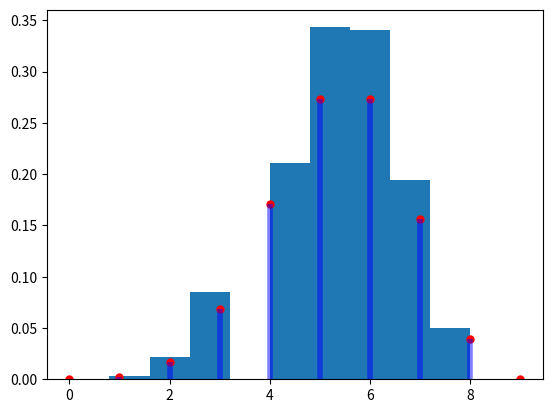
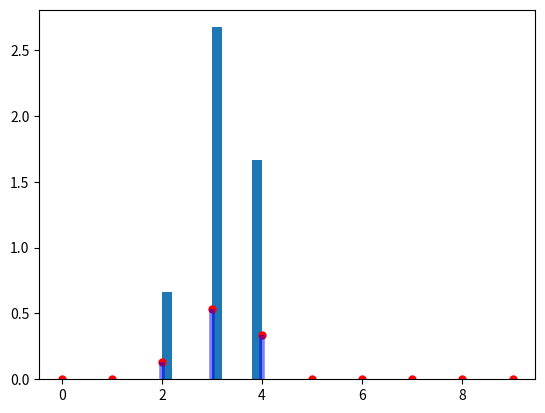
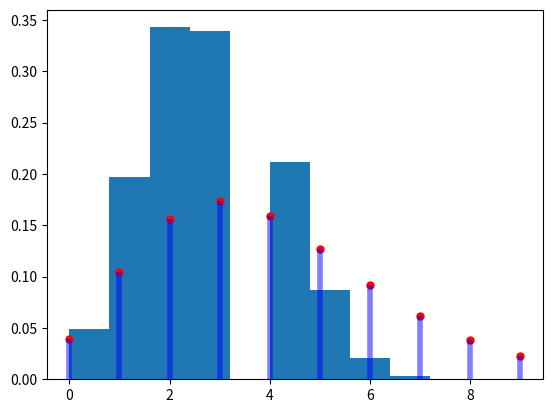

The script that saved these images, in order:
import random
import statistics

from matplotlib import pyplot as plt

Bin_list = []
Hypergeom_list = []
NegBin_list = []
max_iter = 100000
negbin_r_list = []

for iteration in range(max_iter):

    # Bin(8, 2/3)
    n = 8
    p = 2/3
    successes = 0
    for k in range(n):
        uniform_number = random.random()
        if uniform_number <= p:
            successes += 1
    Bin_list.append(successes)

    # Hypergeom
    N = 10
    n = 8
    s = 4   # successes in population
    successes = 0
    for k in range(n):
        uniform_number = random.random()
        if uniform_number <= s/N:
            successes += 1
            s -= 1
        N -= 1
    Hypergeom_list.append(successes)

    # NegBin(5,1/3)
    n = 8
    p = 1/3
    failures = 0
    success_counter = 0
    while True:
        uniform_number = random.random()
        if uniform_number <= p:
            failures += 1
        else:
            success_counter += 1
        if success_counter >= n-failures:
            break
    NegBin_list.append(failures)
    negbin_r_list.append(success_counter)

#plt.plot(Bin_list, 'r-')
#plt.plot(Hypergeom_list, 'b-')
#plt.plot(NegBin_list, 'g-')
#plt.ylabel("No. of successful (failing in case of NegBin) draws")
#plt.xlabel("Iteration")
#plt.show()

## HIstograms
import numpy as np
from scipy import stats

fig, ax = plt.subplots(1, 1)
x = np.arange(0,10, step=1)

plt.hist(Bin_list, density=True)
ax.plot(x, stats.binom.pmf(x, n=8, p=2/3), 'ro', ms=5, label='binom pmf')
ax.vlines(x, 0, stats.binom.pmf(x, n=8, p=2/3), colors='b', lw=4, alpha=0.5)
# ax.hist(stats.norm.rvs(size=10000, loc=0, scale=1), density=True)
# plt.savefig("sim_ex.pdf", bbox_inches='tight')
plt.show()

fig, ax = plt.subplots(1, 1)
x = np.arange(0,10, step=1)

plt.hist(Hypergeom_list, density=True)
ax.plot(x, stats.hypergeom.pmf(x, M=10, n=4, N=8), 'ro', ms=5, label='binom pmf')
ax.vlines(x, 0, stats.hypergeom.pmf(x, M=10, n=4, N=8), colors='b', lw=4, alpha=0.5)
# ax.hist(stats.norm.rvs(size=10000, loc=0, scale=1), density=True)
# plt.savefig("sim_ex.pdf", bbox_inches='tight')
plt.show()

fig, ax = plt.subplots(1, 1)
x = np.arange(0,10, step=1)

plt.hist(NegBin_list, density=True)
ax.plot(x, stats.nbinom.pmf(x, n=8, p=2/3), 'ro', ms=5, label='binom pmf')
ax.vlines(x, 0, stats.nbinom.pmf(x, n=8, p=2/3), colors='b', lw=4, alpha=0.5)
# ax.hist(stats.norm.rvs(size=10000, loc=0, scale=1), density=True)
# plt.savefig("sim_ex.pdf", bbox_inches='tight')
plt.show()

# sample mean
# bin_mean = sum(bi/len(Bin_list) for bi in Bin_list)
bin_mean = statistics.mean(Bin_list)
hypergeom_mean = statistics.mean(Hypergeom_list)
NegBin_mean = statistics.mean(NegBin_list)

# bin_var = sum((bi - bin_mean)**2 / (len(bin_mean)-1) for bi in Bin_list)
bin_var = statistics.variance(Bin_list)
hypergeom_var = statistics.variance(Hypergeom_list)
NegBin_var = statistics.variance(NegBin_list)

# theoretical mean
bin_theo_mean = 8 * (2/3)
hyper_theo_mean = 8 * (4/10)
NegBin_theo_mean = 0
for k in range(len(negbin_r_list)):
    r = negbin_r_list[k]
    NegBin_theo_mean += r*(1/3)/(1-1/3)
NegBin_theo_mean = NegBin_theo_mean / len(negbin_r_list)
##
bin_theo_var = 8 * (2/3) * (1/3)
hyper_theo_var = 8 * (4/10) * ((10 - 4)/10) * (10 - 8)/(10-1)
NegBin_theo_var = 0
NegBin_theo_var = -1
#for k in range(len(negbin_r_list)):
#    r = negbin_r_list[k]
#    NegBin_theo_var += r*(1/3)/((1-1/3)**2)
#NegBin_theo_var = NegBin_theo_var / len(negbin_r_list)
# r= statistics.mean(negbin_r_list)
# NegBin_theo_var = r*(1/3)/((1-1/3)**2)

print("Number of iterations:", max_iter)
print("Bin sample mean:", bin_mean, "Theoretical mean:", bin_theo_mean)
print("Hypergeom sample mean:", hypergeom_mean, "Theoretical mean:", hyper_theo_mean)
print("NegBin sample mean:", NegBin_mean, "Theoretical mean:", NegBin_theo_mean)
##
print("Bin sample variance:", bin_var, "Theoretical variance:", bin_theo_var)
print("Hypergeom sample variance:", hypergeom_var, "Theoretical variance:", hyper_theo_var)
print("NegBin sample variance:", NegBin_var, "Theoretical variance:", NegBin_theo_var)

# sample variance

# sample histogram and pdf possibly
